Labelled photos from "classifier_dataset", an image-classification folder in yagit21/mtg_scanner_application. The possible labels are: Abandoned Outpost, Alluring Siren, Angelic Accord, archangel s light, Artifact Mutation, Augury Owl, Blood Artist, Boros Charm, Canal Monitor, Crippling Chill, Crosswinds, Cryptolith Fragment, Cyclops of One-Eyed Pass, Deception, Descendant of Soramaro, Dread Presence, Drunau Corpse Trawler, Duergar Hedge-Mage, Embodiment of Fury, Extinguish, Foul-Tongue Shriek, Frenemy of the Guildpact, Ghoulsteed, Gladecover Scout, Glimmer of Genius, Guiltfeeder, Harness the Storm, Hatchery Spider, I m rubber you re glue, imp s mischief, Impulsive Maneuvers, Karmic Justice, Kruin Striker, Lava Tubes, Lord of the Pit, Maelstrom Pulse, Mass Hysteria, Mazirek Kraul Death Priest, Merrow Harbinger, Mirri the Cursed Avatar, Mouth, Primal Druid, Puppeteer Clique, Ray of Erasure, Reach of Shadows, Rib Cage Spider, Riptide Mangler, rofellos s gift, Savvy Hunter, Shivan Raptor, Smelt, Spectral Reserves, Thriving Rats, Torch Fiend, Trap Essence, Ulvenwald Abomination, Vexing Scuttler, Vivid Creek, Warthog, Zhalfirin Decoy.

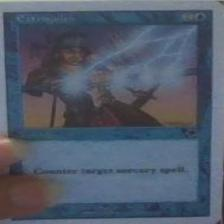
Label: Extinguish

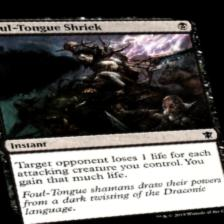
Label: Foul-Tongue Shriek

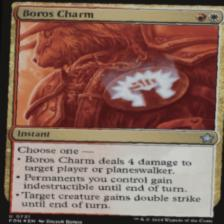
Label: Boros Charm

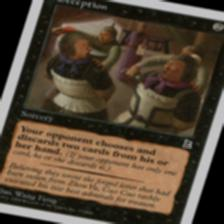
Label: Deception

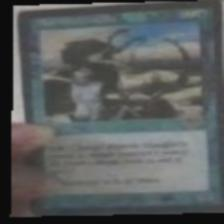
Label: Riptide Mangler

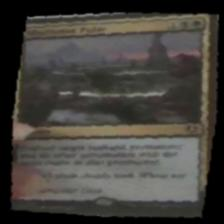
Label: Maelstrom Pulse
